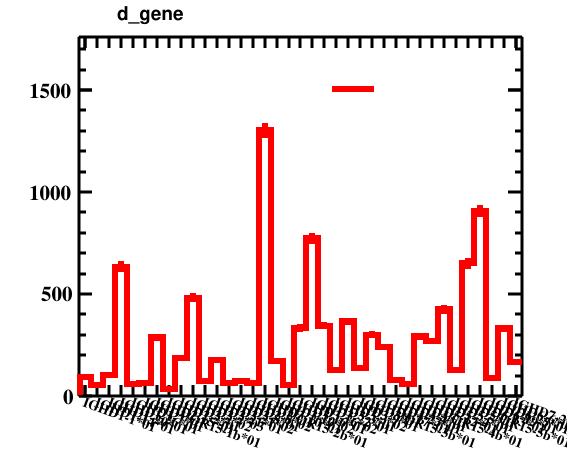

The table this chart was drawn from, first rows:
bin_low_edge, contents, xtitle, binlabel
-0.5, 0.0, , 
0.5, 95.0, , IGHD1-1*01
1.5, 53.0, , IGHD1-14*01
2.5, 103.0, , IGHD1-20*01
3.5, 635.0, , IGHD1-26*01
4.5, 61.0, , IGHD1-7*01
5.5, 62.0, , IGHD1/OR15-1b*01
6.5, 288.0, , IGHD2-15*01
7.5, 35.0, , IGHD2-2*01
8.5, 185.0, , IGHD2-2*02
9.5, 482.0, , IGHD2-2*03
10.5, 74.0, , IGHD2-21*01
11.5, 176.0, , IGHD2-21*02
12.5, 63.0, , IGHD2-8*01
13.5, 73.0, , IGHD2-8*02
14.5, 62.0, , IGHD2/OR15-2b*01
15.5, 1302, , IGHD3-10*01
16.5, 172.0, , IGHD3-10*02
17.5, 52.0, , IGHD3-16*01
18.5, 333.0, , IGHD3-16*02
19.5, 773.0, , IGHD3-22*01
20.5, 345.0, , IGHD3-3*01
21.5, 129.0, , IGHD3-3*02
22.5, 366.0, , IGHD3-9*01
23.5, 140.0, , IGHD3/OR15-3b*01
24.5, 300.0, , IGHD4-17*01
25.5, 239.0, , IGHD4-23*01
26.5, 81.0, , IGHD4-4*01
27.5, 57.0, , IGHD4/OR15-4b*01
28.5, 293.0, , IGHD5-12*01
29.5, 270.0, , IGHD5-24*01
30.5, 425.0, , IGHD5-5*01
31.5, 129.0, , IGHD5/OR15-5b*01
32.5, 650.0, , IGHD6-13*01
33.5, 908.0, , IGHD6-19*01
34.5, 91.0, , IGHD6-25*01
35.5, 332.0, , IGHD6-6*01
36.5, 166.0, , IGHD7-27*01
37.5, 0.0, , 
